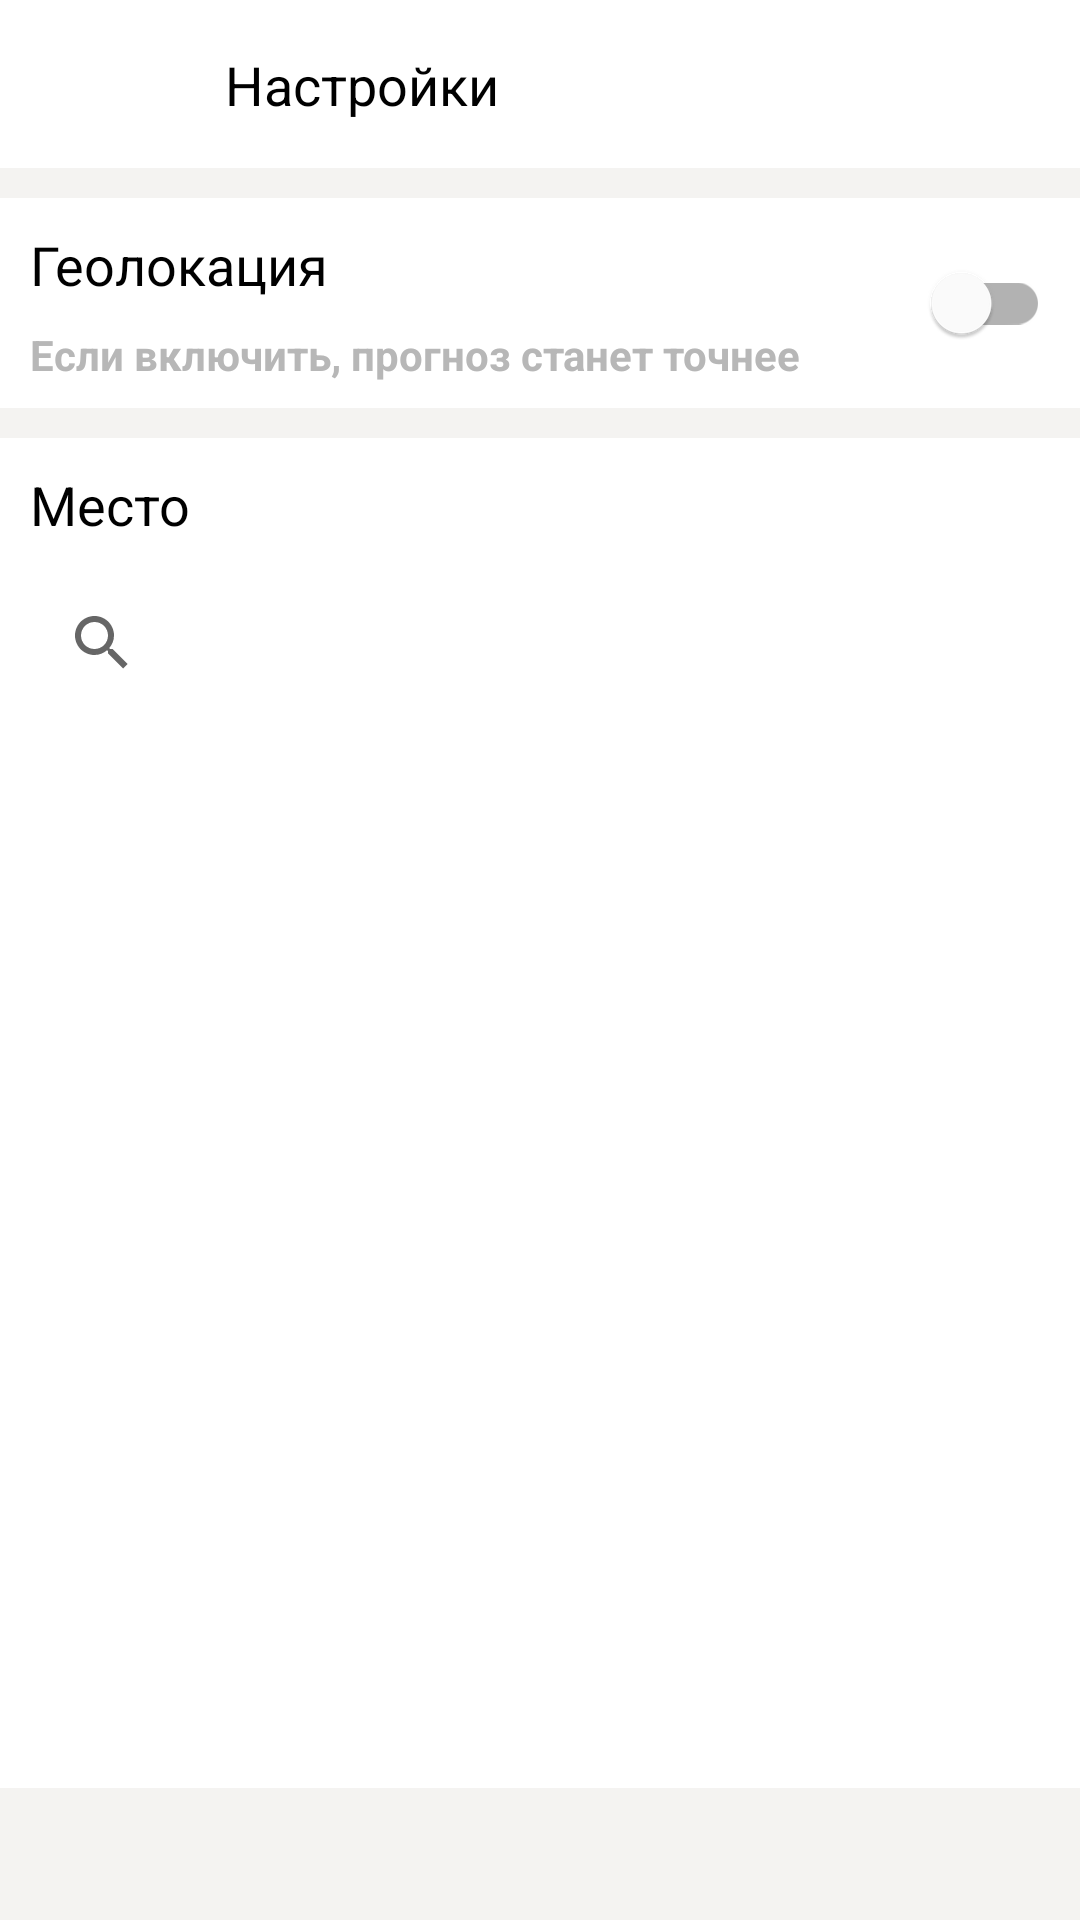

Write the Android layout XML for this screen, with the resource values it uses.
<!-- AndroidManifest.xml: application theme Theme.WeatherAppClient -->
<!-- res/layout/activity_settings.xml -->
<?xml version="1.0" encoding="utf-8"?>
<androidx.constraintlayout.widget.ConstraintLayout xmlns:android="http://schemas.android.com/apk/res/android"
    xmlns:app="http://schemas.android.com/apk/res-auto"
    xmlns:tools="http://schemas.android.com/tools"
    android:layout_width="match_parent"
    android:layout_height="match_parent"
    tools:context=".view.ActivitySettings"
    android:background="@color/grey">

    <com.google.android.material.appbar.AppBarLayout
        android:id="@+id/settingAppBar"
        android:layout_width="match_parent"
        android:layout_height="wrap_content"
        app:layout_constraintEnd_toEndOf="parent"
        app:layout_constraintStart_toStartOf="parent"
        app:layout_constraintTop_toTopOf="parent">

        <androidx.constraintlayout.widget.ConstraintLayout
            android:layout_width="match_parent"
            android:layout_height="match_parent">

            <androidx.appcompat.widget.Toolbar
                android:layout_width="match_parent"
                android:layout_height="wrap_content"
                android:background="@color/white"
                app:layout_constraintEnd_toEndOf="parent"
                app:layout_constraintStart_toStartOf="parent"
                app:layout_constraintTop_toTopOf="parent" />

            <ImageView
                android:id="@+id/backImage"
                android:layout_width="50dp"
                android:layout_height="40dp"
                android:src="@drawable/ic_baseline_arrow_back_24"
                app:layout_constraintBottom_toBottomOf="parent"
                app:layout_constraintStart_toStartOf="parent"
                app:layout_constraintTop_toTopOf="parent" />

            <TextView
                android:layout_width="wrap_content"
                android:layout_height="wrap_content"
                android:layout_marginLeft="25dp"
                android:text="@string/settings"
                android:textColor="@color/black"
                android:textSize="18sp"
                app:layout_constraintBottom_toBottomOf="parent"
                app:layout_constraintStart_toEndOf="@+id/backImage"
                app:layout_constraintTop_toTopOf="parent" />

        </androidx.constraintlayout.widget.ConstraintLayout>

    </com.google.android.material.appbar.AppBarLayout>

    <androidx.constraintlayout.widget.ConstraintLayout
        android:id="@+id/constLayoutGeocoding"
        android:layout_width="match_parent"
        android:layout_height="70dp"
        android:layout_marginTop="10dp"
        android:background="@color/white"
        app:layout_constraintEnd_toEndOf="parent"
        app:layout_constraintStart_toStartOf="parent"
        app:layout_constraintTop_toBottomOf="@id/settingAppBar">

        <TextView
            android:id="@+id/geocodingTxt"
            android:layout_width="wrap_content"
            android:layout_height="wrap_content"
            android:layout_margin="10dp"
            android:text="@string/geocoding"
            android:textColor="@color/black"
            android:textSize="18sp"
            app:layout_constraintStart_toStartOf="parent"
            app:layout_constraintTop_toTopOf="parent" />

        <TextView
            android:layout_width="wrap_content"
            android:layout_height="wrap_content"
            android:layout_marginLeft="10dp"
            android:text="@string/txt_geo"
            android:textColor="@color/txt_geo_text"
            android:textSize="14sp"
            android:textStyle="bold"
            app:layout_constraintBottom_toBottomOf="parent"
            app:layout_constraintStart_toStartOf="parent"
            app:layout_constraintTop_toBottomOf="@+id/geocodingTxt" />

        <androidx.appcompat.widget.SwitchCompat
            android:id="@+id/activeGeo"
            android:layout_width="70dp"
            android:layout_height="wrap_content"
            android:layout_marginRight="10dp"
            android:theme="@style/MySwitchCompat"
            app:layout_constraintBottom_toBottomOf="parent"
            app:layout_constraintEnd_toEndOf="parent"
            app:layout_constraintTop_toTopOf="parent"
            tools:ignore="TouchTargetSizeCheck" />

    </androidx.constraintlayout.widget.ConstraintLayout>

    <androidx.constraintlayout.widget.ConstraintLayout
        android:layout_width="match_parent"
        android:layout_height="450dp"
        android:layout_marginTop="10dp"
        android:background="@color/white"
        app:layout_constraintEnd_toEndOf="parent"
        app:layout_constraintStart_toStartOf="parent"
        app:layout_constraintTop_toBottomOf="@+id/constLayoutGeocoding">

        <TextView
            android:id="@+id/txtPlace"
            android:layout_width="wrap_content"
            android:layout_height="wrap_content"
            android:layout_margin="10dp"
            android:text="@string/place"
            android:textColor="@color/black"
            android:textSize="18sp"
            app:layout_constraintStart_toStartOf="parent"
            app:layout_constraintTop_toTopOf="parent" />

        <SearchView
            android:id="@+id/searchCityView"
            android:layout_width="match_parent"
            android:layout_height="wrap_content"
            android:textCursorDrawable="@null"
            app:iconifiedByDefault="false"
            app:queryBackground="@null"
            app:layout_constraintTop_toBottomOf="@id/txtPlace"
            app:layout_constraintEnd_toEndOf="parent"
            app:layout_constraintStart_toStartOf="parent"
            android:layout_margin="10dp"
            android:queryHint="@string/many_others"
            />

        <androidx.recyclerview.widget.RecyclerView
            android:id="@+id/recycler_view_cities_list"
            android:layout_width="match_parent"
            android:layout_height="300dp"
            android:focusableInTouchMode="false"
            android:isScrollContainer="false"
            tools:listitem="@layout/search_city_item"
            app:layout_constraintTop_toBottomOf="@id/searchCityView"
            app:layout_constraintStart_toStartOf="parent"
            app:layout_constraintEnd_toEndOf="parent"
            android:layout_marginTop="5dp"
            android:layout_marginRight="5dp"
            android:layout_marginLeft="5dp"/>


    </androidx.constraintlayout.widget.ConstraintLayout>

</androidx.constraintlayout.widget.ConstraintLayout>
<!-- res/layout/search_city_item.xml (included above) -->
<?xml version="1.0" encoding="utf-8"?>
<androidx.cardview.widget.CardView xmlns:android="http://schemas.android.com/apk/res/android"
    xmlns:app="http://schemas.android.com/apk/res-auto"
    xmlns:tools="http://schemas.android.com/tools"
    android:layout_width="match_parent"
    android:layout_height="wrap_content"
    android:layout_margin="10dp"
    android:focusableInTouchMode="false"
    android:isScrollContainer="false"
    android:id="@+id/cityForeground">

    <androidx.constraintlayout.widget.ConstraintLayout
        android:layout_width="match_parent"
        android:layout_height="wrap_content">

        <TextView
            android:id="@+id/citySearch"
            android:layout_width="wrap_content"
            android:layout_height="wrap_content"
            android:layout_margin="10dp"
            android:textColor="@color/black"
            android:textSize="18sp"
            android:textStyle="bold"
            app:layout_constraintStart_toStartOf="parent"
            app:layout_constraintTop_toTopOf="parent"
            tools:text="Самара" />

        <TextView
            android:id="@+id/countrySearch"
            android:layout_width="wrap_content"
            android:layout_height="wrap_content"
            android:layout_margin="10dp"
            android:textColor="@color/black"
            android:textSize="18sp"
            android:textStyle="italic"
            app:layout_constraintEnd_toEndOf="parent"
            app:layout_constraintTop_toTopOf="parent"
            tools:text="RU" />

        <TextView
            android:id="@+id/regionSearch"
            android:layout_width="wrap_content"
            android:layout_height="wrap_content"
            android:layout_margin="10dp"
            android:textColor="@color/txt_geo_text"
            app:layout_constraintBottom_toBottomOf="parent"
            app:layout_constraintStart_toStartOf="parent"
            app:layout_constraintTop_toBottomOf="@id/citySearch"
            tools:text="Самарская область" />

    </androidx.constraintlayout.widget.ConstraintLayout>

</androidx.cardview.widget.CardView>
<!-- resources referenced by this layout -->
<resources>
  <color name="black">#FF000000</color>
  <color name="grey">#F4F3F1</color>
  <color name="txt_geo_text">#B7B7B7</color>
  <color name="white">#FFFFFFFF</color>
  <string name="geocoding">Геолокация</string>
  <string name="many_others">Задать другое</string>
  <string name="place">Место</string>
  <string name="settings">Настройки</string>
  <string name="txt_geo">Если включить, прогноз станет точнее</string>
  <style name="MySwitchCompat" parent="Theme.AppCompat.Light">
          
          <item name="colorSwitchThumbNormal">@color/white</item>
          
          <item name="colorControlActivated">@color/cherry</item>
      </style>
  <style name="Theme.WeatherAppClient" parent="Theme.MaterialComponents.DayNight.DarkActionBar">
          <item name="colorPrimary">@color/cherry</item>
      </style>
  <color name="cherry">#DC555C</color>
</resources>
